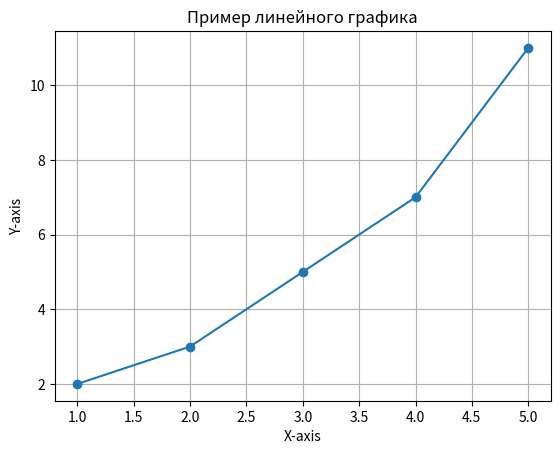

Generate this figure with matplotlib:
import matplotlib.pyplot as plt

x = [1, 2, 3, 4, 5]
y = [2, 3, 5, 7, 11]

plt.plot(x, y, marker='o')

plt.title('Пример линейного графика')
plt.xlabel('X-axis')
plt.ylabel('Y-axis')
plt.grid()

plt.show()


